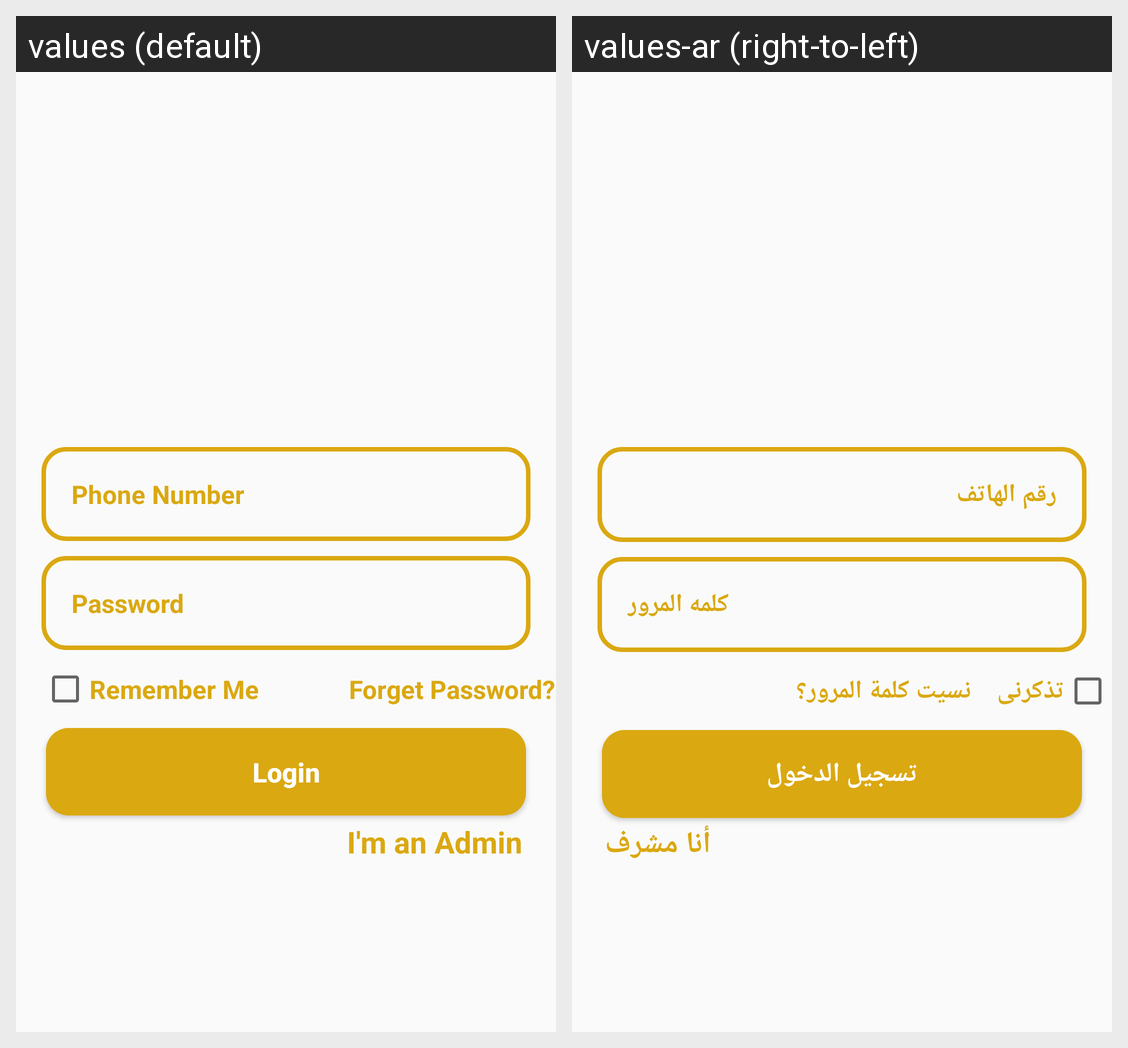

For this localized Android screen grid, give each drawn string resource with its value in every locale shown.
Android screen res/layout/activity_login.xml rendered under 2 locales, left to right: values (default), values-ar (right-to-left). Device: Nexus 5 (rendered at 1080×1920; each locale shown at half size, 540×960, under a caption strip naming it); theme Theme.ElBarka.NoActionBar.
Strings drawn on this screen, with the default value and each locale's value (text and hints the layout hard-codes, and strings that could not be matched under every locale, appear in the picture but are not listed):

phone_number
  values: Phone Number
  values-ar: رقم الهاتف

password
  values: Password
  values-ar: كلمه المرور

remember_me
  values: Remember Me
  values-ar: تذكرنى

forget_password
  values: Forget Password?
  values-ar: نسيت كلمة المرور؟

login
  values: Login
  values-ar: تسجيل الدخول

i_m_an_admin
  values: I'm an Admin
  values-ar: أنا مشرف
